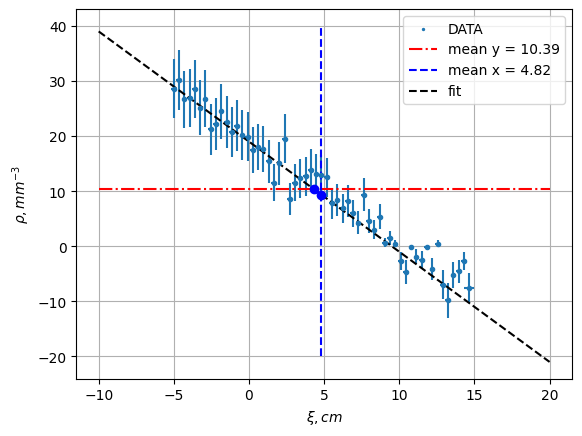

Python code for this plot:
import matplotlib
from matplotlib import pyplot as plt
import numpy as np

matplotlib.rcParams.update(matplotlib.rcParamsDefault)


def get_numbers(student):
    return student, (student + 4) % 5 + 3, student % 2 * 10 + 12, (student % 5 * 3 + 7) * 3 

def fake_data_generator(seed, vmin=0, vmax=10, size=100):
    import numpy as np
    np.random.seed(seed)
    data = np.random.randint(vmin, vmax, size=20)
    mean = data.mean()
    std = data.std()
    noise = np.random.normal(loc=mean, scale=std**.5, size=size)
    fake_x = np.array([-5 + i * 20 / size for i in range(size)])
    
    linear = lambda x, k=(.5 - np.random.rand()) * 15, b=np.random.rand()*10: k * x + b
    linear_data = linear(fake_x)
    fake_y = linear_data + noise
    return fake_x, fake_y
student = 9
x, y = fake_data_generator(*get_numbers(student))

plt.scatter(x,y,s=2,label='DATA')
plt.grid()

print(x.mean(),y.mean())

d=[0.5*(x[i+1]-x[i]) for i in range(len(x)-1)]
d.append(x[len(x)-1]-x[len(x)-2])
d1=np.array(d)
plt.errorbar(x,y,yerr=abs(y)**0.5,xerr=abs(d1),fmt='.')

x1=np.linspace(-10,20,1000)
y1=[y.mean() for i in range(len(x1))]
plt.plot(x1,y1,'r-.',label='mean y = 10.39')

y2=np.linspace(-20,40,1000)
x2=[x.mean() for i in range(len(y2))]
plt.plot(x2,y2,'b--',label='mean x = 4.82')

x3=np.linspace(-10,20,1000)
y3=19-2*x3
plt.plot(x3,y3,'k--',label='fit')

plt.plot(x.mean(),(19-2*x.mean()),'bo')
plt.plot((19-y.mean())/2,y.mean(),'bo')

plt.xlabel(r'$\xi, cm$')
plt.ylabel(r'$\rho, mm^{-3}$')

plt.legend()

plt.show()